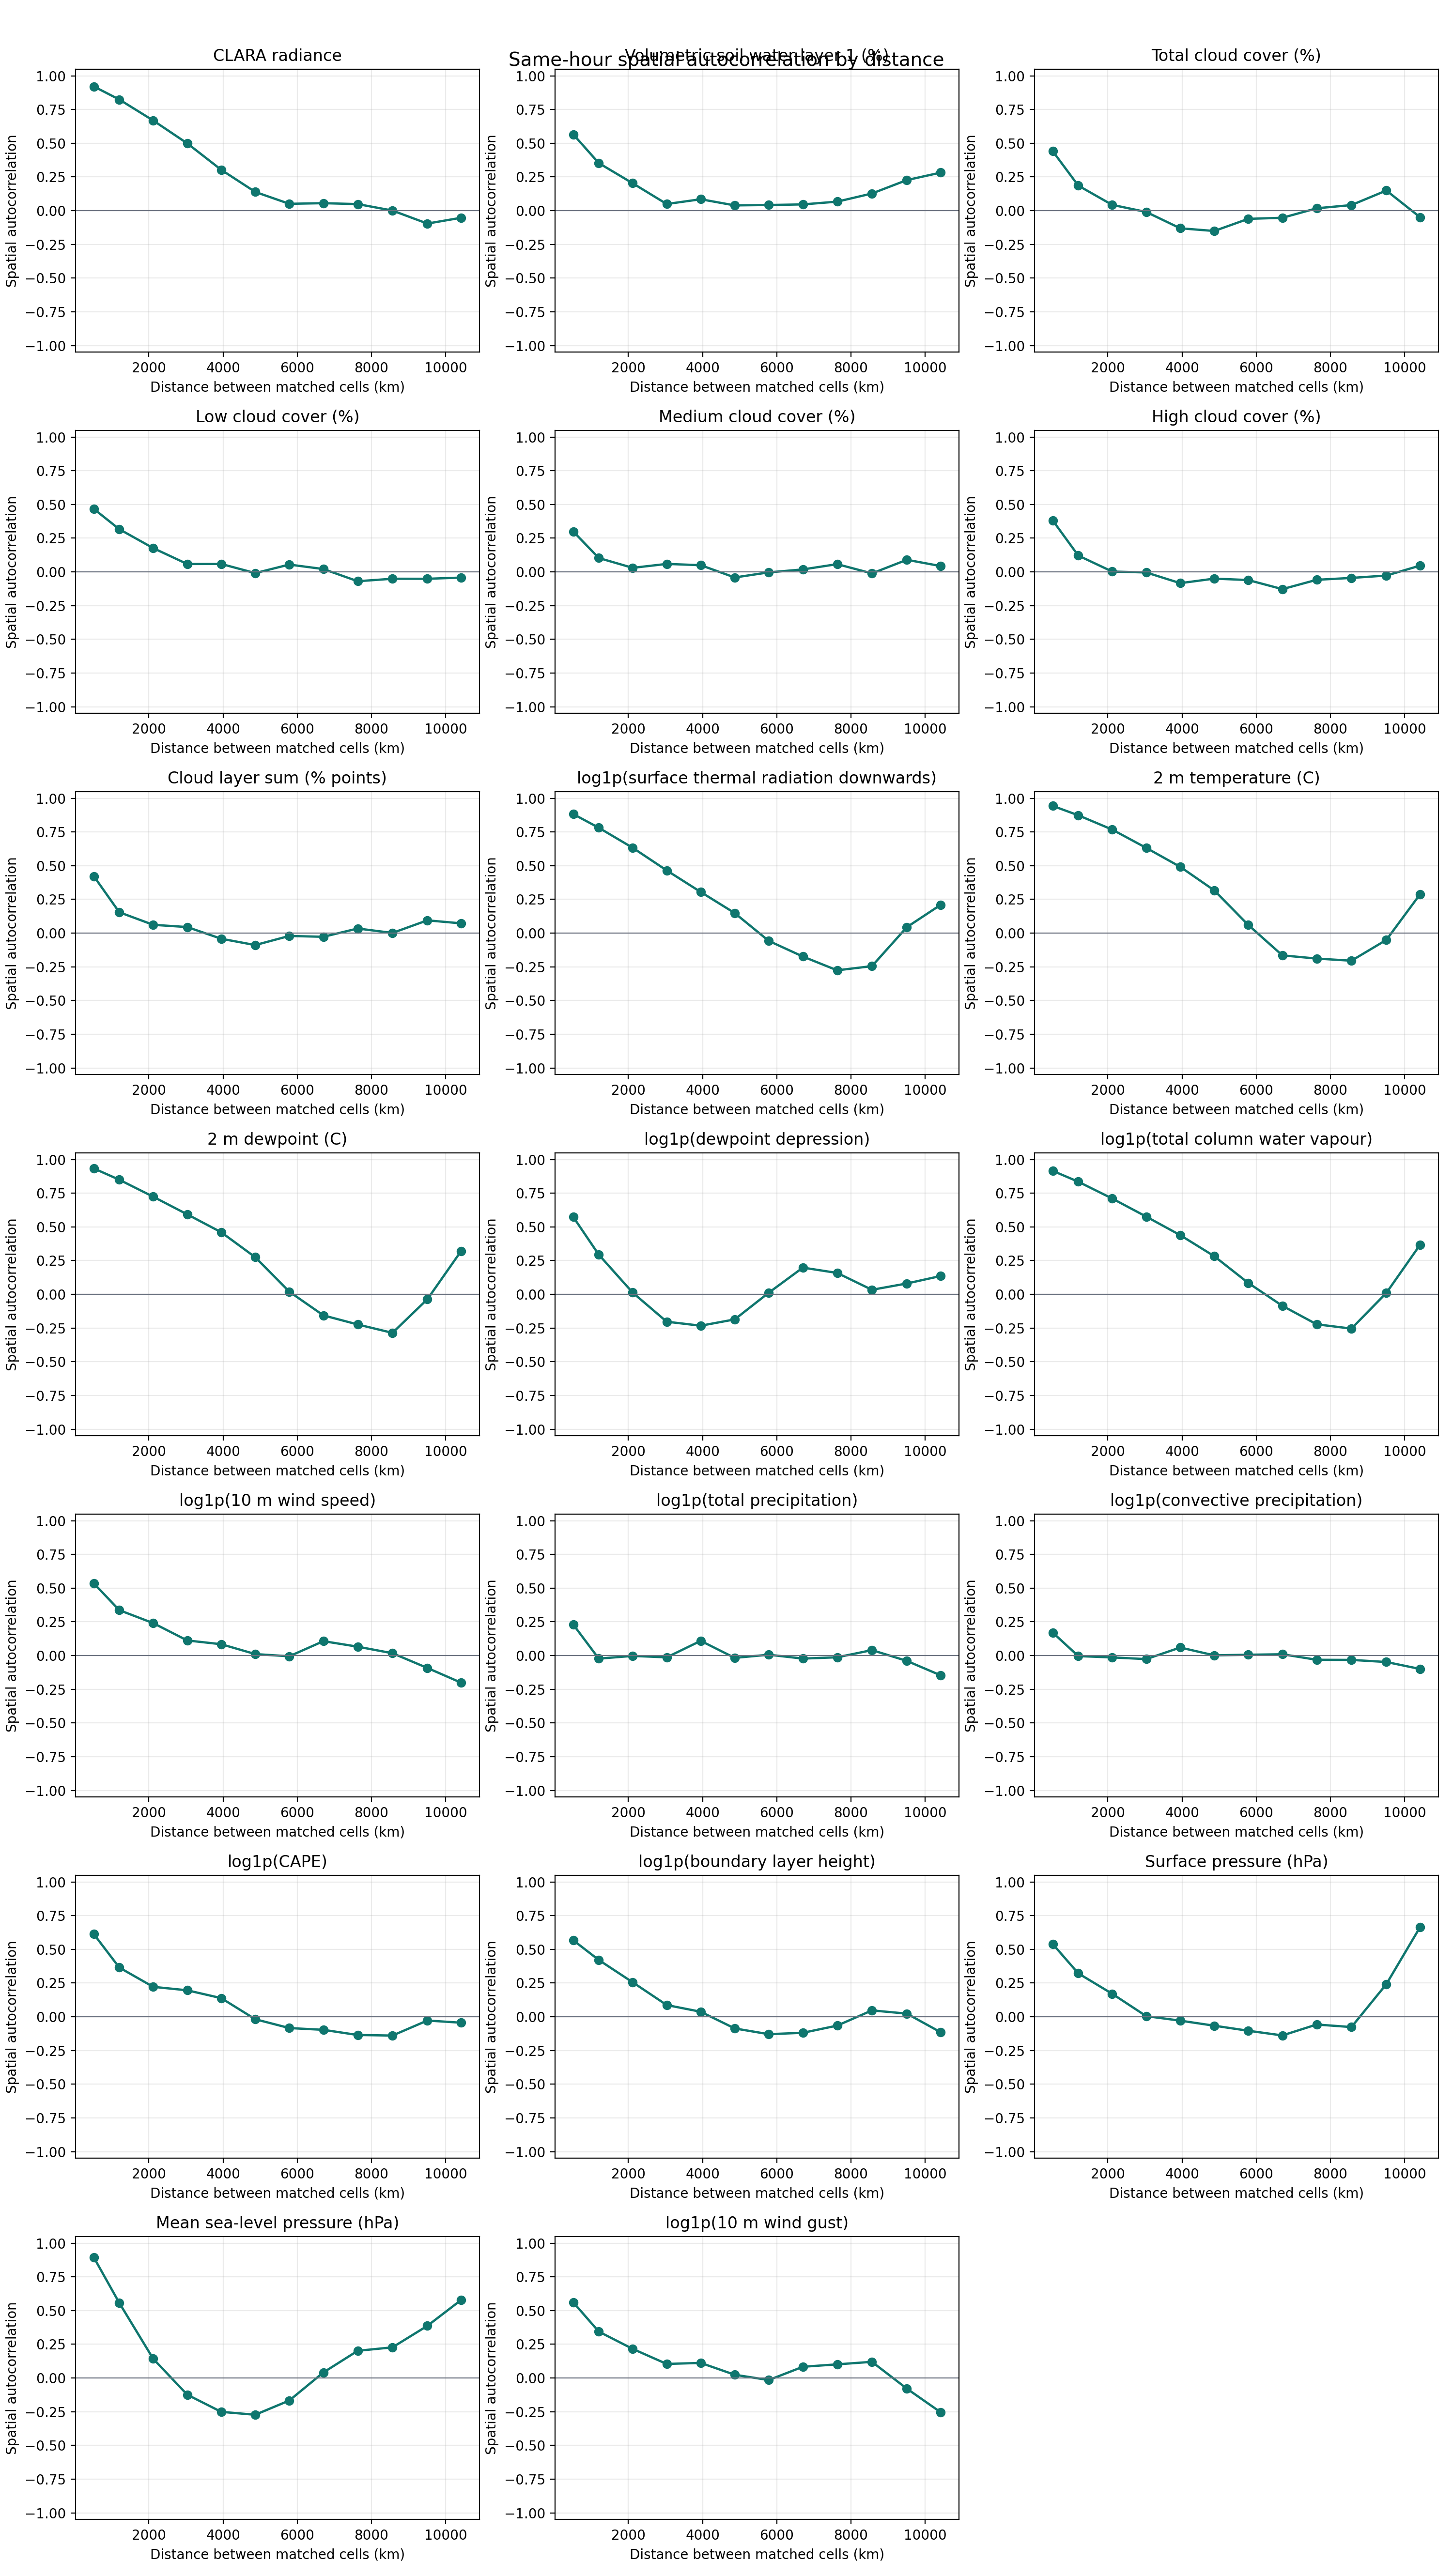

The file beside this chart, header and first rows:
variable, label, distance_bin, distance_start_km, distance_end_km, distance_mean_km, n_pairs, spatial_autocorrelation
clara_radiance_hourly_mean, CLARA radiance, 1, 0.0, 902, 515.1, 1083, 0.921
clara_radiance_hourly_mean, CLARA radiance, 2, 902, 1804, 1201, 1694, 0.8243
clara_radiance_hourly_mean, CLARA radiance, 3, 1804, 2706, 2115, 1526, 0.6686
clara_radiance_hourly_mean, CLARA radiance, 4, 2706, 3608, 3033, 1322, 0.4992
clara_radiance_hourly_mean, CLARA radiance, 5, 3608, 4510, 3950, 1124, 0.3029
clara_radiance_hourly_mean, CLARA radiance, 6, 4510, 5412, 4867, 932, 0.1389
clara_radiance_hourly_mean, CLARA radiance, 7, 5412, 6314, 5784, 762, 0.05083
clara_radiance_hourly_mean, CLARA radiance, 8, 6314, 7216, 6705, 603, 0.05549
clara_radiance_hourly_mean, CLARA radiance, 9, 7216, 8118, 7629, 459, 0.04866
clara_radiance_hourly_mean, CLARA radiance, 10, 8118, 9020, 8566, 320, 0.000817
clara_radiance_hourly_mean, CLARA radiance, 11, 9020, 9922, 9508, 188, -0.09575
clara_radiance_hourly_mean, CLARA radiance, 12, 9922, 10824, 10418, 69, -0.05272
era5_swvl1_pct, Volumetric soil water layer 1 (%), 1, 0.0, 902, 515.1, 1083, 0.5653
era5_swvl1_pct, Volumetric soil water layer 1 (%), 2, 902, 1804, 1201, 1694, 0.3529
era5_swvl1_pct, Volumetric soil water layer 1 (%), 3, 1804, 2706, 2115, 1526, 0.2031
era5_swvl1_pct, Volumetric soil water layer 1 (%), 4, 2706, 3608, 3033, 1322, 0.04927
era5_swvl1_pct, Volumetric soil water layer 1 (%), 5, 3608, 4510, 3950, 1124, 0.08463
era5_swvl1_pct, Volumetric soil water layer 1 (%), 6, 4510, 5412, 4867, 932, 0.03897
era5_swvl1_pct, Volumetric soil water layer 1 (%), 7, 5412, 6314, 5784, 762, 0.04194
era5_swvl1_pct, Volumetric soil water layer 1 (%), 8, 6314, 7216, 6705, 603, 0.04636
era5_swvl1_pct, Volumetric soil water layer 1 (%), 9, 7216, 8118, 7629, 459, 0.06681
era5_swvl1_pct, Volumetric soil water layer 1 (%), 10, 8118, 9020, 8566, 320, 0.1273
era5_swvl1_pct, Volumetric soil water layer 1 (%), 11, 9020, 9922, 9508, 188, 0.2268
era5_swvl1_pct, Volumetric soil water layer 1 (%), 12, 9922, 10824, 10418, 69, 0.2821
era5_tcc_pct, Total cloud cover (%), 1, 0.0, 902, 515.1, 1083, 0.4402
era5_tcc_pct, Total cloud cover (%), 2, 902, 1804, 1201, 1694, 0.186
era5_tcc_pct, Total cloud cover (%), 3, 1804, 2706, 2115, 1526, 0.04301
era5_tcc_pct, Total cloud cover (%), 4, 2706, 3608, 3033, 1322, -0.009736
era5_tcc_pct, Total cloud cover (%), 5, 3608, 4510, 3950, 1124, -0.1307
era5_tcc_pct, Total cloud cover (%), 6, 4510, 5412, 4867, 932, -0.1508
era5_tcc_pct, Total cloud cover (%), 7, 5412, 6314, 5784, 762, -0.06075
era5_tcc_pct, Total cloud cover (%), 8, 6314, 7216, 6705, 603, -0.05292
era5_tcc_pct, Total cloud cover (%), 9, 7216, 8118, 7629, 459, 0.01755
era5_tcc_pct, Total cloud cover (%), 10, 8118, 9020, 8566, 320, 0.04144
era5_tcc_pct, Total cloud cover (%), 11, 9020, 9922, 9508, 188, 0.1494
era5_tcc_pct, Total cloud cover (%), 12, 9922, 10824, 10418, 69, -0.04883
era5_lcc_pct, Low cloud cover (%), 1, 0.0, 902, 515.1, 1083, 0.467
era5_lcc_pct, Low cloud cover (%), 2, 902, 1804, 1201, 1694, 0.3166
era5_lcc_pct, Low cloud cover (%), 3, 1804, 2706, 2115, 1526, 0.1764
era5_lcc_pct, Low cloud cover (%), 4, 2706, 3608, 3033, 1322, 0.05836
era5_lcc_pct, Low cloud cover (%), 5, 3608, 4510, 3950, 1124, 0.0588
era5_lcc_pct, Low cloud cover (%), 6, 4510, 5412, 4867, 932, -0.009132
era5_lcc_pct, Low cloud cover (%), 7, 5412, 6314, 5784, 762, 0.05424
era5_lcc_pct, Low cloud cover (%), 8, 6314, 7216, 6705, 603, 0.02099
era5_lcc_pct, Low cloud cover (%), 9, 7216, 8118, 7629, 459, -0.06932
era5_lcc_pct, Low cloud cover (%), 10, 8118, 9020, 8566, 320, -0.05092
era5_lcc_pct, Low cloud cover (%), 11, 9020, 9922, 9508, 188, -0.05124
era5_lcc_pct, Low cloud cover (%), 12, 9922, 10824, 10418, 69, -0.04235
era5_mcc_pct, Medium cloud cover (%), 1, 0.0, 902, 515.1, 1083, 0.2991
era5_mcc_pct, Medium cloud cover (%), 2, 902, 1804, 1201, 1694, 0.1029
era5_mcc_pct, Medium cloud cover (%), 3, 1804, 2706, 2115, 1526, 0.02994
era5_mcc_pct, Medium cloud cover (%), 4, 2706, 3608, 3033, 1322, 0.05906
era5_mcc_pct, Medium cloud cover (%), 5, 3608, 4510, 3950, 1124, 0.04957
era5_mcc_pct, Medium cloud cover (%), 6, 4510, 5412, 4867, 932, -0.04142
era5_mcc_pct, Medium cloud cover (%), 7, 5412, 6314, 5784, 762, -0.003553
era5_mcc_pct, Medium cloud cover (%), 8, 6314, 7216, 6705, 603, 0.01818
era5_mcc_pct, Medium cloud cover (%), 9, 7216, 8118, 7629, 459, 0.05738
era5_mcc_pct, Medium cloud cover (%), 10, 8118, 9020, 8566, 320, -0.01138
era5_mcc_pct, Medium cloud cover (%), 11, 9020, 9922, 9508, 188, 0.08963
era5_mcc_pct, Medium cloud cover (%), 12, 9922, 10824, 10418, 69, 0.04325
... 180 more rows
